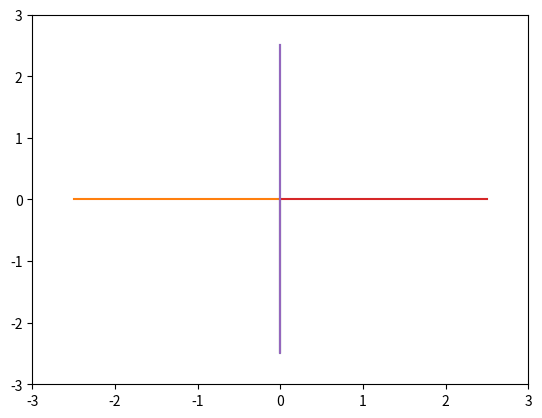

The matplotlib source for this figure:
import numpy as np
import matplotlib.pyplot as plt

plt.axis([-3, 3, -3, 3])
v = np.array([0, 2.5, -2.5, 0, 0, -2.5, 2.5, 0])
x = [0, 0, 0, 0]
y = [2.5, 0, -2.5, 0]


plt.plot([0, v[0]], [0, v[1]])
plt.plot([0, v[2]], [0, v[3]])
plt.plot([0, v[4]], [0, v[5]])
plt.plot([0, v[6]], [0, v[7]])

plt.plot(x, y)

plt.show()
